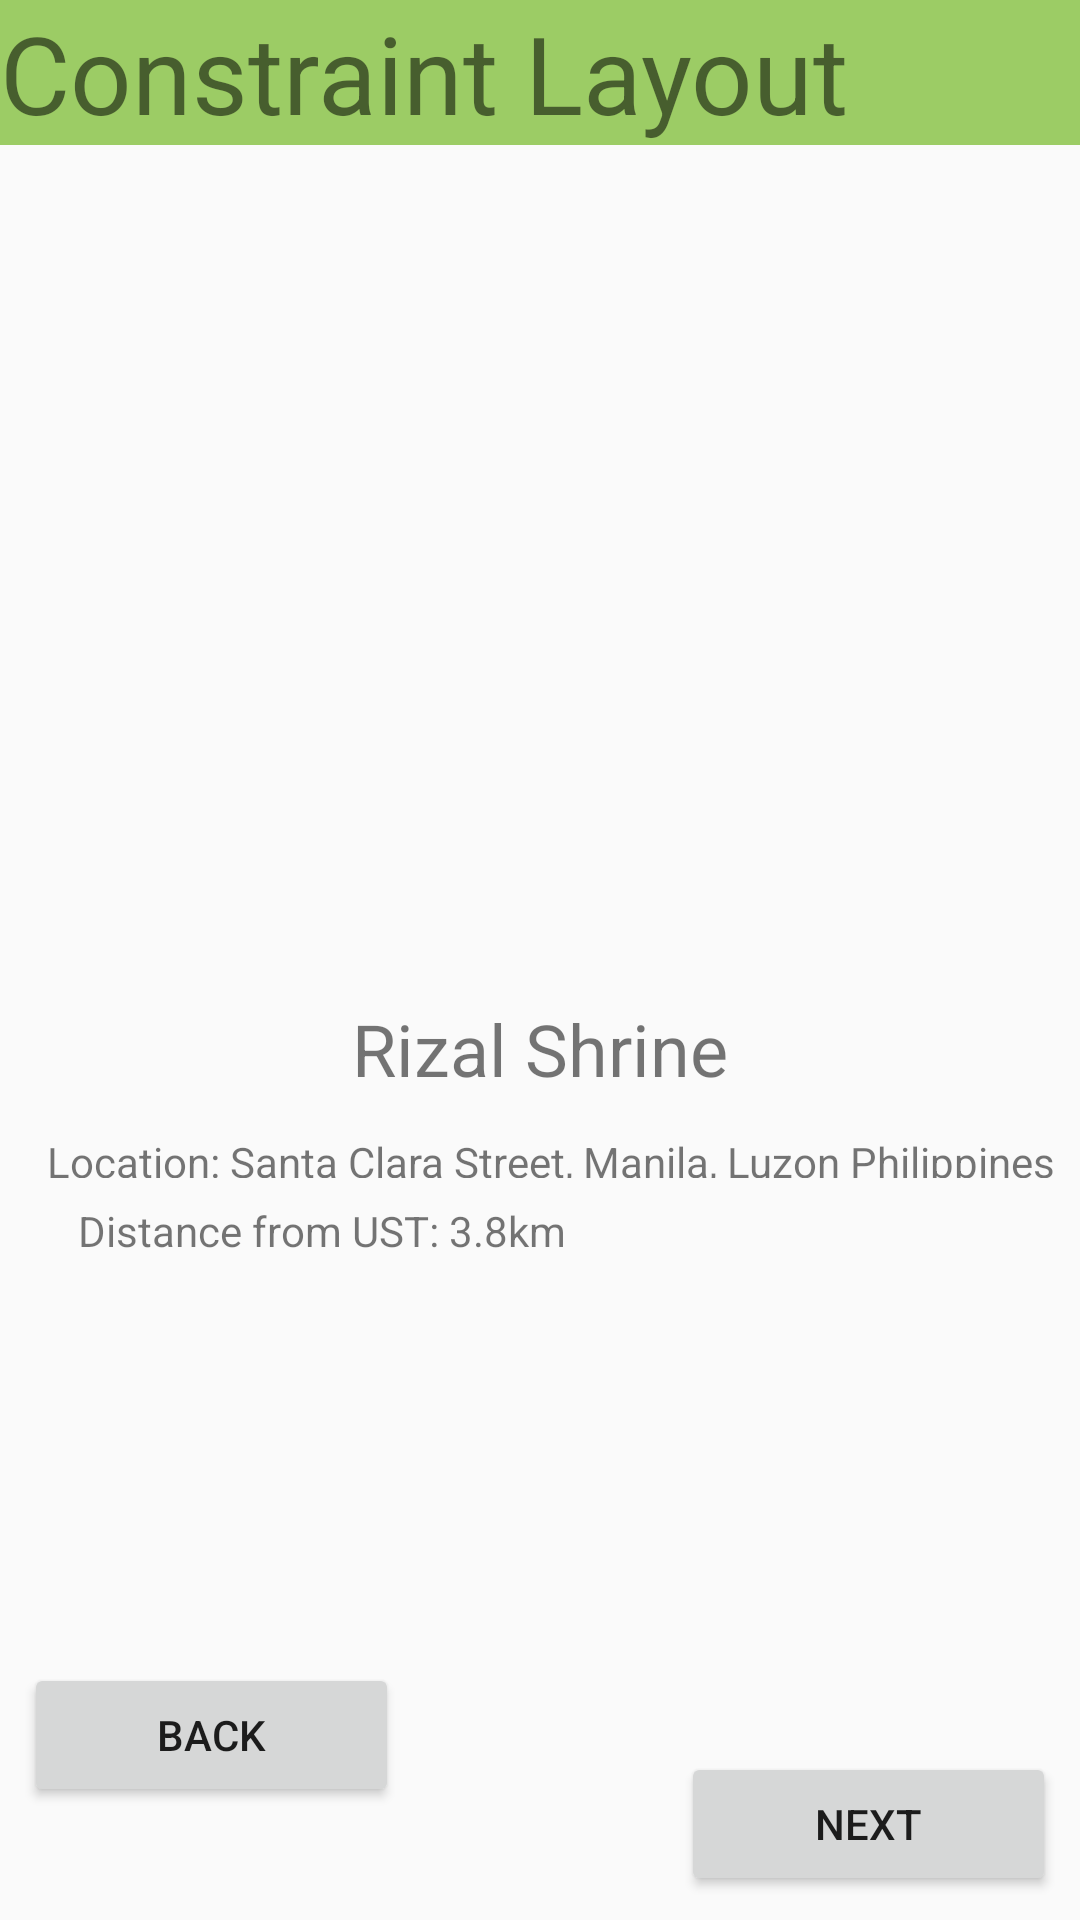

Android layout source for this screen:
<!-- AndroidManifest.xml: application theme AppTheme -->
<!-- res/layout/constraintlayout.xml -->
<?xml version="1.0" encoding="utf-8"?>
<android.support.constraint.ConstraintLayout
    xmlns:android="http://schemas.android.com/apk/res/android"
    xmlns:app="http://schemas.android.com/apk/res-auto"
    xmlns:tools="http://schemas.android.com/tools"
    android:layout_width="match_parent"
    android:layout_height="match_parent">

    <TextView
        android:id="@+id/textView3"
        style="@style/myBackground"
        android:layout_width="0dp"
        android:layout_height="wrap_content"
        android:text="Constraint Layout"
        android:textSize="36sp"
        app:layout_constraintEnd_toEndOf="parent"
        app:layout_constraintHorizontal_bias="0.384"
        app:layout_constraintStart_toStartOf="parent"
        app:layout_constraintTop_toTopOf="parent" />

    <ImageView
        android:id="@+id/imageView2"
        android:layout_width="393dp"
        android:layout_height="285dp"
        android:layout_marginEnd="8dp"
        android:layout_marginStart="8dp"
        android:adjustViewBounds="true"
        app:layout_constraintEnd_toEndOf="parent"
        app:layout_constraintStart_toStartOf="parent"
        app:layout_constraintTop_toBottomOf="@+id/textView3"
        app:srcCompat="@drawable/rizalshrine" />

    <TextView
        android:id="@+id/textView11"
        android:layout_width="wrap_content"
        android:layout_height="wrap_content"
        android:layout_marginEnd="8dp"
        android:layout_marginStart="8dp"
        android:text="Rizal Shrine"
        android:textSize="24sp"
        app:layout_constraintEnd_toEndOf="parent"
        app:layout_constraintStart_toStartOf="parent"
        app:layout_constraintTop_toBottomOf="@+id/imageView2" />

    <TextView
        android:id="@+id/textView12"
        android:layout_width="wrap_content"
        android:layout_height="15dp"
        android:layout_marginEnd="8dp"
        android:layout_marginStart="15dp"
        android:layout_marginTop="12dp"
        android:text="Location: Santa Clara Street, Manila, Luzon Philippines"
        app:layout_constraintEnd_toEndOf="parent"
        app:layout_constraintHorizontal_bias="0.52"
        app:layout_constraintStart_toStartOf="parent"
        app:layout_constraintTop_toBottomOf="@+id/textView11" />

    <TextView
        android:id="@+id/textView14"
        android:layout_width="wrap_content"
        android:layout_height="wrap_content"
        android:layout_marginEnd="8dp"
        android:layout_marginStart="8dp"
        android:layout_marginTop="8dp"
        android:text="Distance from UST: 3.8km"
        app:layout_constraintEnd_toEndOf="parent"
        app:layout_constraintHorizontal_bias="0.1"
        app:layout_constraintStart_toStartOf="parent"
        app:layout_constraintTop_toBottomOf="@+id/textView12" />

    <Button
        android:id="@+id/button3"
        android:layout_width="125dp"
        android:layout_height="wrap_content"
        android:layout_marginEnd="8dp"
        android:layout_marginStart="8dp"
        android:layout_marginTop="8dp"
        android:text="Back"
        app:layout_constraintBottom_toBottomOf="parent"
        app:layout_constraintEnd_toEndOf="parent"
        app:layout_constraintHorizontal_bias="0.0"
        app:layout_constraintStart_toStartOf="parent"
        app:layout_constraintTop_toBottomOf="@+id/textView14"
        app:layout_constraintVertical_bias="0.771" />

    <Button
        android:id="@+id/button6"
        android:layout_width="125dp"
        android:layout_height="wrap_content"
        android:layout_marginBottom="8dp"
        android:layout_marginEnd="8dp"
        android:layout_marginStart="8dp"
        android:layout_marginTop="8dp"
        android:text="Next"
        app:layout_constraintBottom_toBottomOf="parent"
        app:layout_constraintEnd_toEndOf="parent"
        app:layout_constraintHorizontal_bias="1.0"
        app:layout_constraintStart_toStartOf="parent"
        app:layout_constraintTop_toBottomOf="@+id/textView14"
        app:layout_constraintVertical_bias="1.0" />

</android.support.constraint.ConstraintLayout>
<!-- resources referenced by this layout -->
<resources>
  <style name="myBackground">
          <item name="android:background">#9ccc65</item>
  
      </style>
  <style name="AppTheme" parent="Theme.AppCompat.Light.DarkActionBar">
          
          <item name="colorPrimary">@color/colorPrimary</item>
          <item name="colorPrimaryDark">@color/colorPrimaryDark</item>
          <item name="colorAccent">@color/colorAccent</item>
      </style>
  <!-- not gathered from this repository: default colours our renderer supplied (Android Studio template values) -->
  <color name="colorPrimary">#FF6200EE</color>
  <color name="colorPrimaryDark">#FF3700B3</color>
  <color name="colorAccent">#FF03DAC5</color>
</resources>
